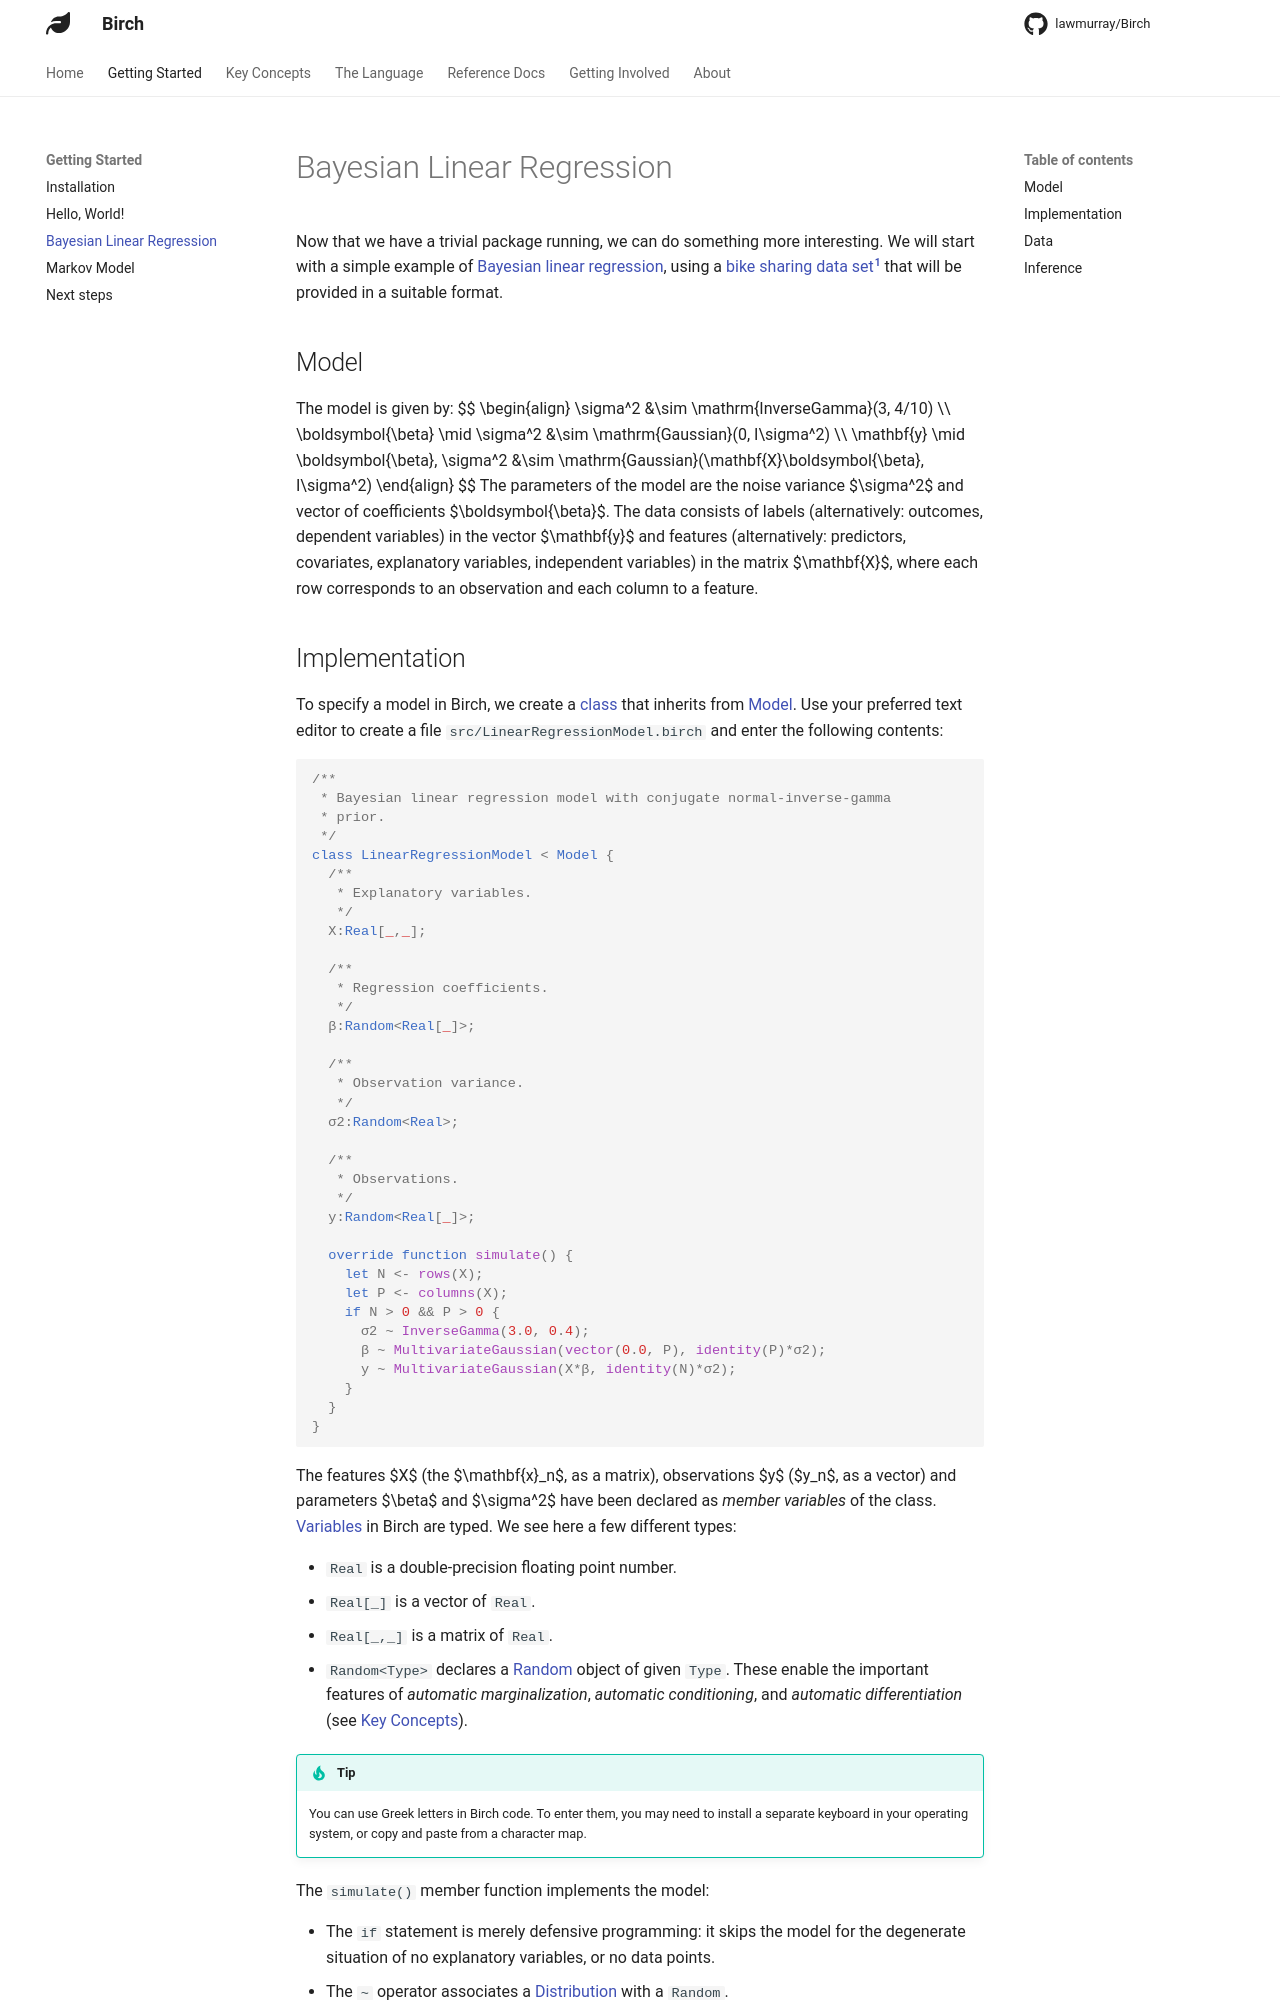

repository: lawmurray/birch-lang.org · page: getting-started/linear-regression/index.html · generator: mkdocs

# Bayesian Linear Regression

Now that we have a trivial package running, we can do something more interesting. We will start with a simple example of [Bayesian linear regression](http://en.wikipedia.org/wiki/Bayesian_linear_regression), using a [bike sharing data set](https://archive.ics.uci.edu/ml/datasets/bike+sharing+dataset)[^1] that will be provided in a suitable format.

## Model

The model is given by:
$$
\begin{align}
\sigma^2 &\sim \mathrm{InverseGamma}(3, 4/10) \\\\
\boldsymbol{\beta} \mid \sigma^2 &\sim \mathrm{Gaussian}(0, I\sigma^2) \\\\
\mathbf{y} \mid \boldsymbol{\beta}, \sigma^2 &\sim \mathrm{Gaussian}(\mathbf{X}\boldsymbol{\beta}, I\sigma^2)
\end{align}
$$
The parameters of the model are the noise variance $\sigma^2$ and vector of coefficients $\boldsymbol{\beta}$. The data consists of labels (alternatively: outcomes, dependent variables) in the vector $\mathbf{y}$ and features (alternatively: predictors, covariates, explanatory variables, independent variables) in the matrix $\mathbf{X}$, where each row corresponds to an observation and each column to a feature.
